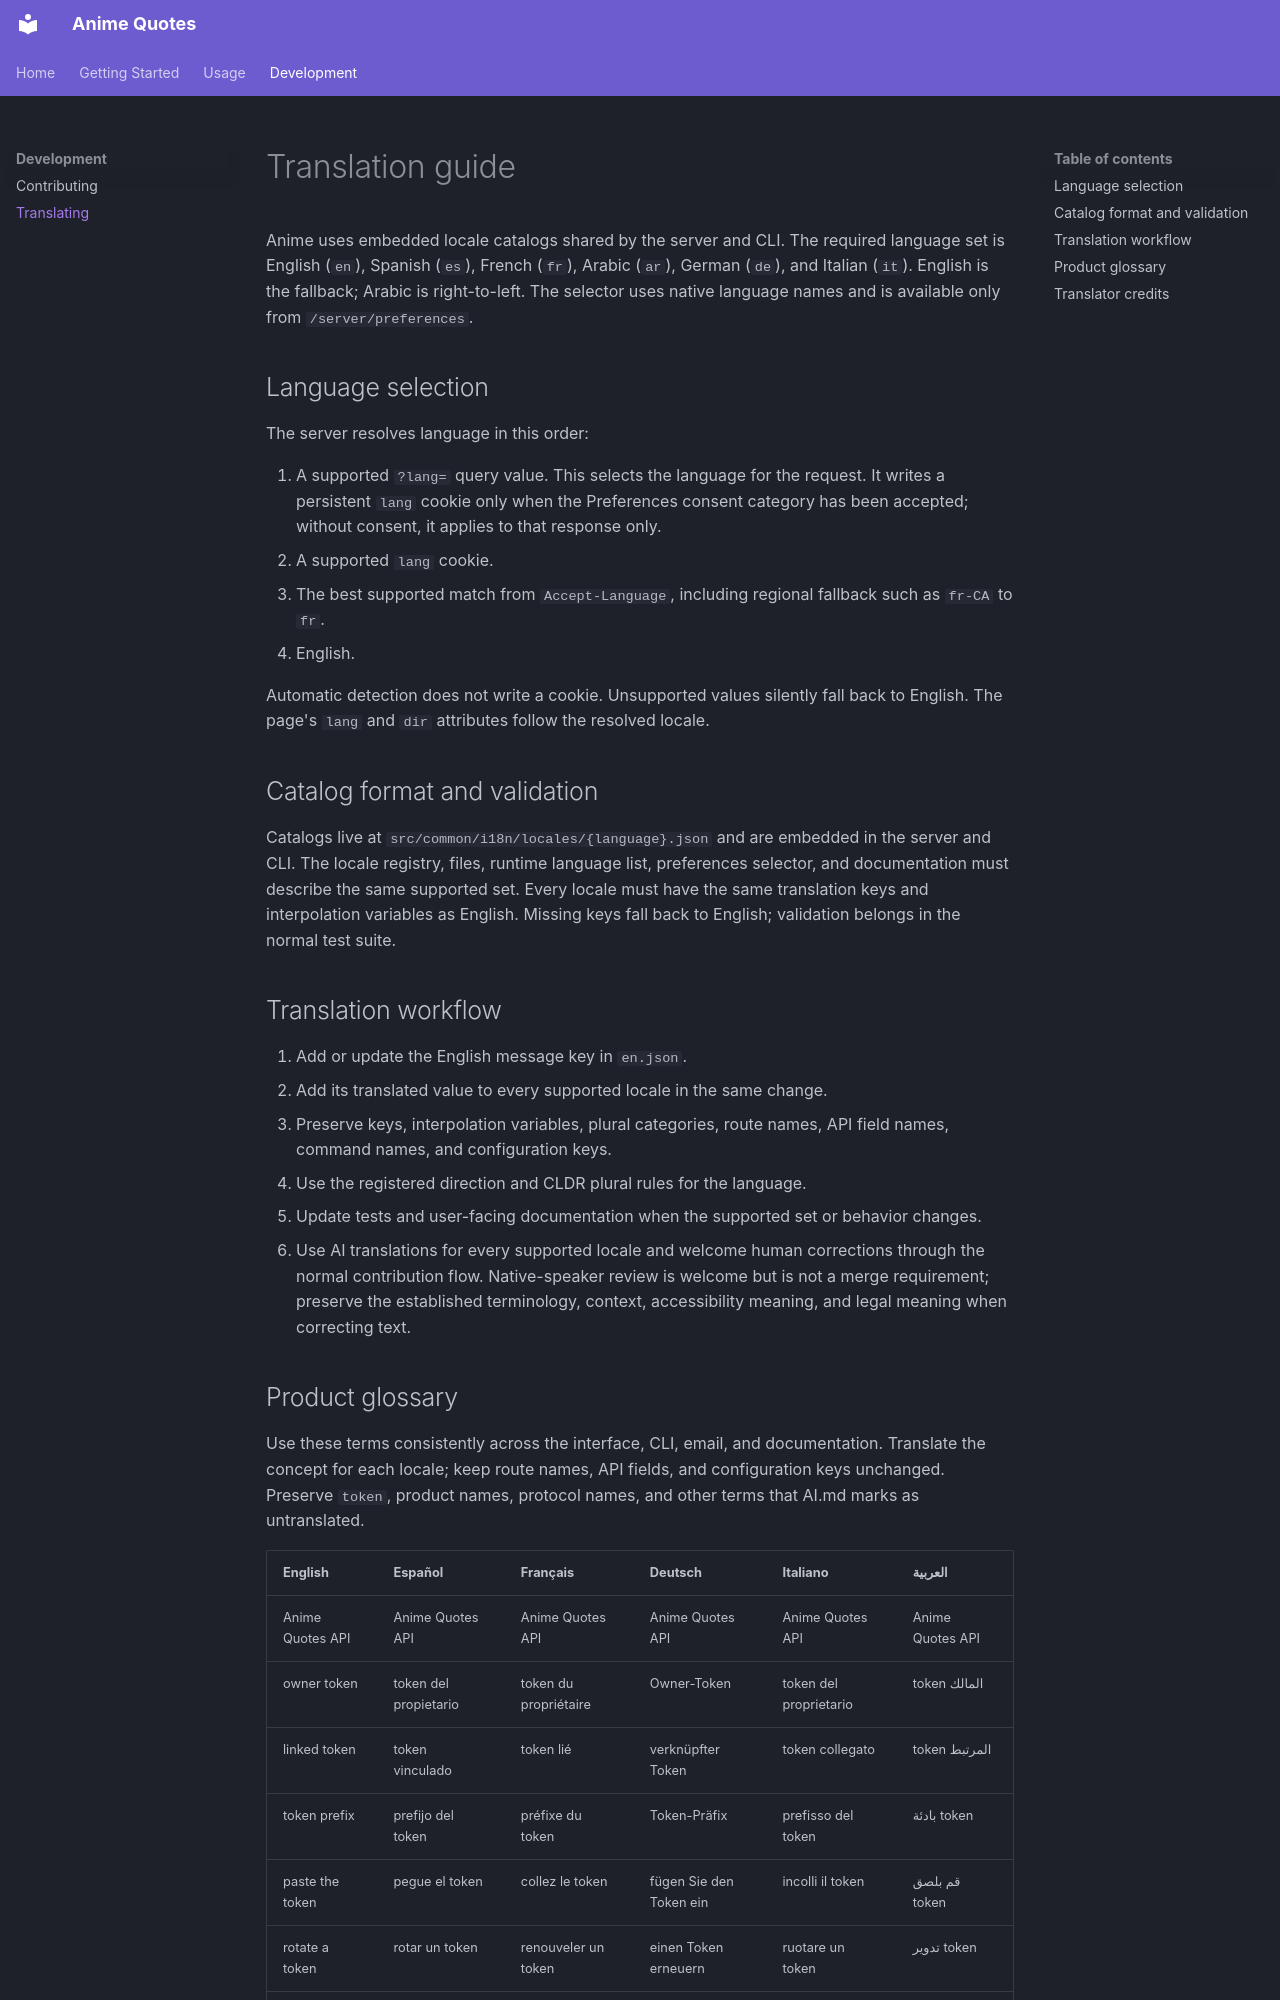

repository: apimgr/anime · page: translating/index.html · generator: mkdocs

# Translation guide

Anime uses embedded locale catalogs shared by the server and CLI. The required language set is English (`en`), Spanish (`es`), French (`fr`), Arabic (`ar`), German (`de`), and Italian (`it`). English is the fallback; Arabic is right-to-left. The selector uses native language names and is available only from `/server/preferences`.

## Language selection

The server resolves language in this order:

1. A supported `?lang=` query value. This selects the language for the request. It writes a persistent `lang` cookie only when the Preferences consent category has been accepted; without consent, it applies to that response only.
2. A supported `lang` cookie.
3. The best supported match from `Accept-Language`, including regional fallback such as `fr-CA` to `fr`.
4. English.

Automatic detection does not write a cookie. Unsupported values silently fall back to English. The page's `lang` and `dir` attributes follow the resolved locale.

## Catalog format and validation

Catalogs live at `src/common/i18n/locales/{language}.json` and are embedded in the server and CLI. The locale registry, files, runtime language list, preferences selector, and documentation must describe the same supported set. Every locale must have the same translation keys and interpolation variables as English. Missing keys fall back to English; validation belongs in the normal test suite.

## Translation workflow

1. Add or update the English message key in `en.json`.
2. Add its translated value to every supported locale in the same change.
3. Preserve keys, interpolation variables, plural categories, route names, API field names, command names, and configuration keys.
4. Use the registered direction and CLDR plural rules for the language.
5. Update tests and user-facing documentation when the supported set or behavior changes.
6. Use AI translations for every supported locale and welcome human corrections through the normal contribution flow. Native-speaker review is welcome but is not a merge requirement; preserve the established terminology, context, accessibility meaning, and legal meaning when correcting text.
